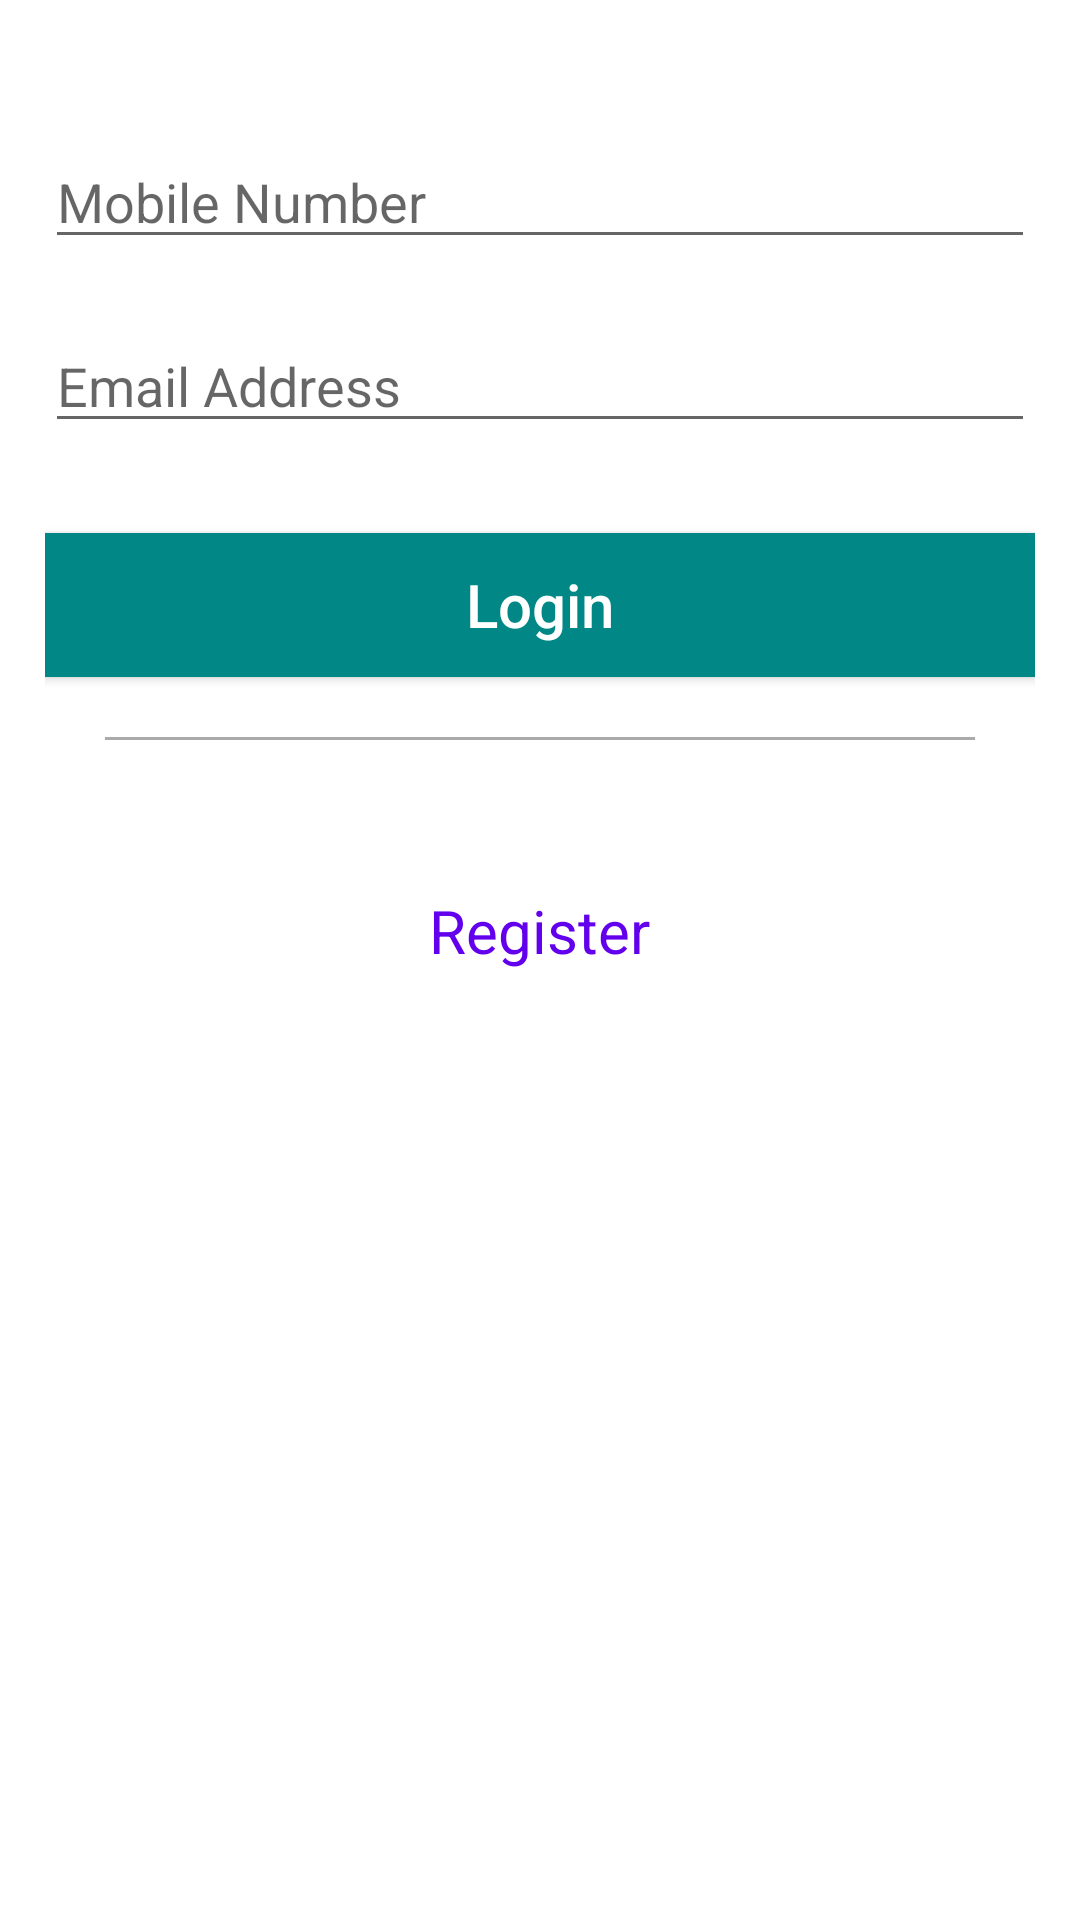

Layout XML and referenced resources for this Android screen:
<!-- AndroidManifest.xml: application theme Theme.RosaPermaDMCCAndroid -->
<!-- res/layout/login_fragment.xml -->
<?xml version="1.0" encoding="utf-8"?>
<androidx.constraintlayout.widget.ConstraintLayout
    xmlns:android="http://schemas.android.com/apk/res/android"
    xmlns:app="http://schemas.android.com/apk/res-auto"
    xmlns:tools="http://schemas.android.com/tools"
    android:layout_width="match_parent"
    android:layout_height="match_parent"
    tools:context=".ui.AuthenticationActivity">

    <LinearLayout
        android:layout_width="match_parent"
        android:layout_height="match_parent"
        app:layout_constraintStart_toStartOf="parent"
        app:layout_constraintEnd_toEndOf="parent"
        app:layout_constraintTop_toTopOf="parent"
        app:layout_constraintBottom_toBottomOf="parent"
        android:layout_margin="15dp"
        android:orientation="vertical">

    <androidx.appcompat.widget.AppCompatEditText
        android:id="@+id/etMobileNumber"
        android:layout_width="match_parent"
        android:layout_height="wrap_content"
        android:inputType="text"
        android:hint="Mobile Number"
        android:layout_marginTop="30dp"
        android:maxLength="50"/>

    <androidx.appcompat.widget.AppCompatEditText
        android:id="@+id/etEmail"
        android:layout_width="match_parent"
        android:layout_height="wrap_content"
        android:hint="Email Address"
        android:inputType="textEmailAddress"
        android:layout_marginTop="20dp"
        android:maxLength="50"/>

    <androidx.appcompat.widget.AppCompatButton
        android:id="@+id/btnLogin"
        android:layout_width="match_parent"
        android:layout_height="wrap_content"
        android:text="Login"
        android:layout_marginTop="30dp"
        android:background="@color/teal_700"
        android:textColor="@color/white"
        android:textSize="20sp"
        android:textAllCaps="false"/>

    <View
        android:layout_width="match_parent"
        android:layout_height="1dp"
        android:background="@android:color/darker_gray"
        android:layout_margin="20dp" />

        <androidx.appcompat.widget.AppCompatTextView
            android:id="@+id/btnRegister"
            android:layout_width="wrap_content"
            android:layout_height="wrap_content"
            android:text="Register"
            android:layout_gravity="center"
            android:layout_marginTop="30dp"
            android:textColor="@color/purple_500"
            android:textSize="20sp"/>


    </LinearLayout>
</androidx.constraintlayout.widget.ConstraintLayout>
<!-- resources referenced by this layout -->
<resources>
  <style name="Theme.RosaPermaDMCCAndroid" parent="Theme.MaterialComponents.DayNight.DarkActionBar">
          
          <item name="colorPrimary">@color/purple_500</item>
          <item name="colorPrimaryVariant">@color/purple_700</item>
          <item name="colorOnPrimary">@color/white</item>
          
          <item name="colorSecondary">@color/teal_200</item>
          <item name="colorSecondaryVariant">@color/teal_700</item>
          <item name="colorOnSecondary">@color/black</item>
          
          <item name="android:statusBarColor" tools:targetApi="l">?attr/colorPrimaryVariant</item>
          
  
      </style>
  <!-- not gathered from this repository: default colours our renderer supplied (Android Studio template values) -->
  <color name="purple_500">#FF6200EE</color>
  <color name="purple_700">#FF3700B3</color>
  <color name="teal_200">#FF03DAC5</color>
  <color name="teal_700">#FF018786</color>
  <color name="black">#FF000000</color>
  <color name="white">#FFFFFFFF</color>
</resources>
